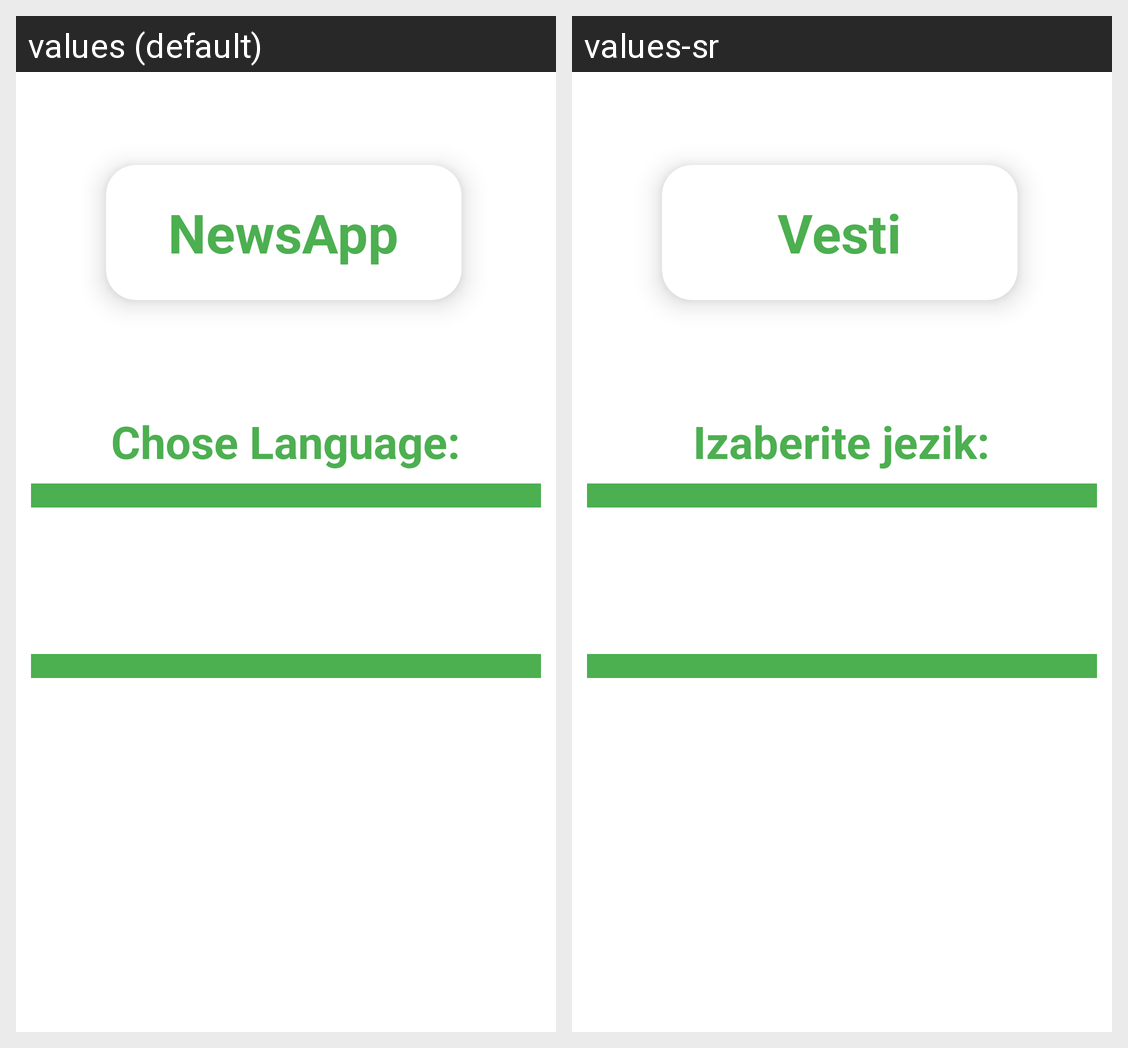

Translations of the strings shown on this Android screen, per locale in the grid:
Android screen res/layout/activity_language.xml rendered under 2 locales, left to right: values (default), values-sr. Device: Nexus 5 (rendered at 1080×1920; each locale shown at half size, 540×960, under a caption strip naming it); theme Theme.NewsApp.
Strings drawn on this screen, with the default value and each locale's value (text and hints the layout hard-codes, and strings that could not be matched under every locale, appear in the picture but are not listed):

app_name
  values: NewsApp
  values-sr: Vesti

chose_lang
  values: Chose Language:
  values-sr: Izaberite jezik:
